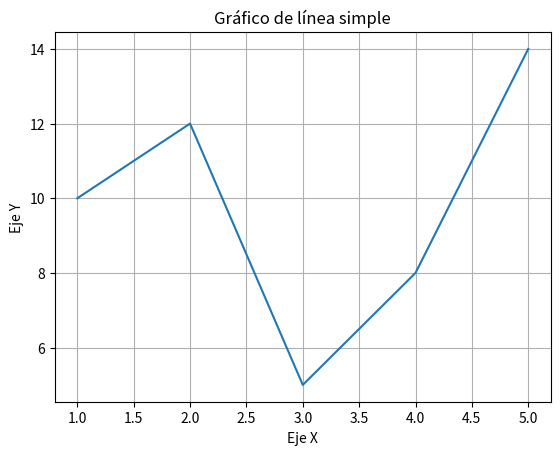

Python code for this plot:
import matplotlib.pyplot as plt

# Datos de ejemplo
x = [1, 2, 3, 4, 5]
y = [10, 12, 5, 8, 14]

# Crear un gráfica de línea
plt.plot(x, y)

# Personalizacion
plt.xlabel("Eje X")
plt.ylabel('Eje Y')
plt.title('Gráfico de línea simple')
plt.grid(True)

# Mostrar el gráfico
plt.show